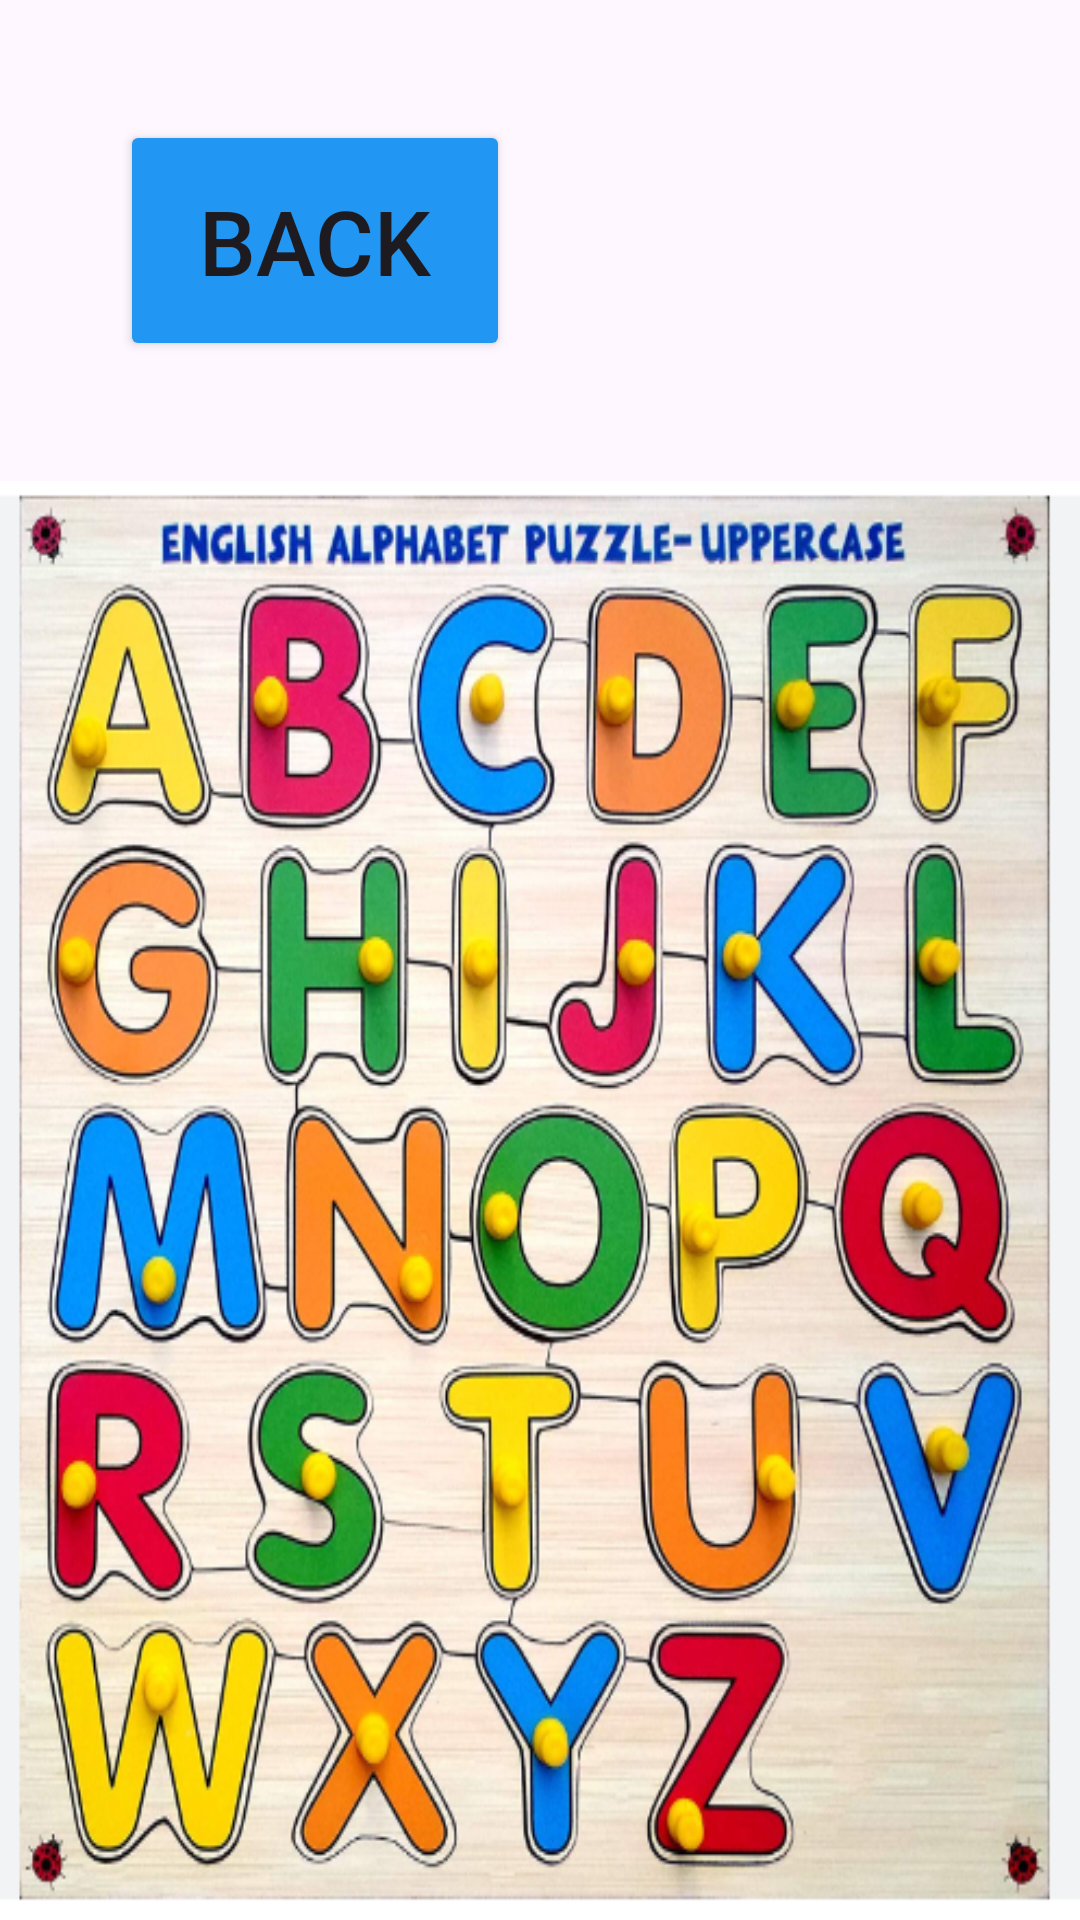

Here is an Android app screen rendered from its layout file. Give the layout XML and the strings, colors and styles it references.
<!-- AndroidManifest.xml: application theme Theme.PHONE -->
<!-- res/layout/activity_atozcapital.xml -->
<?xml version="1.0" encoding="utf-8"?>
<androidx.constraintlayout.widget.ConstraintLayout xmlns:android="http://schemas.android.com/apk/res/android"
    xmlns:app="http://schemas.android.com/apk/res-auto"
    xmlns:tools="http://schemas.android.com/tools"
    android:layout_width="match_parent"
    android:layout_height="match_parent"
    tools:context=".atozcapital">

    <LinearLayout
        android:layout_width="match_parent"
        android:layout_height="match_parent"
        android:orientation="vertical">
        <Button
            android:id="@+id/btn_A_Z"
            android:layout_width="130dp"
            android:layout_height="wrap_content"
            android:text="BACK"
            android:padding="20dp"
            android:textSize="30dp"
            android:layout_margin="40dp"
            android:backgroundTint="#2196F3"

            />


        <ImageView
            android:layout_width="match_parent"
            android:layout_height="match_parent"
            android:background="@drawable/atoz_cap"/>

    </LinearLayout>

</androidx.constraintlayout.widget.ConstraintLayout>
<!-- resources referenced by this layout -->
<resources>
  <!-- drawable atoz_cap: png bitmap (drawable, 517743 bytes) -->
  <style name="Theme.PHONE" parent="Base.Theme.PHONE" />
  <style name="Base.Theme.PHONE" parent="Theme.Material3.DayNight.NoActionBar">
          
          
      </style>
</resources>
